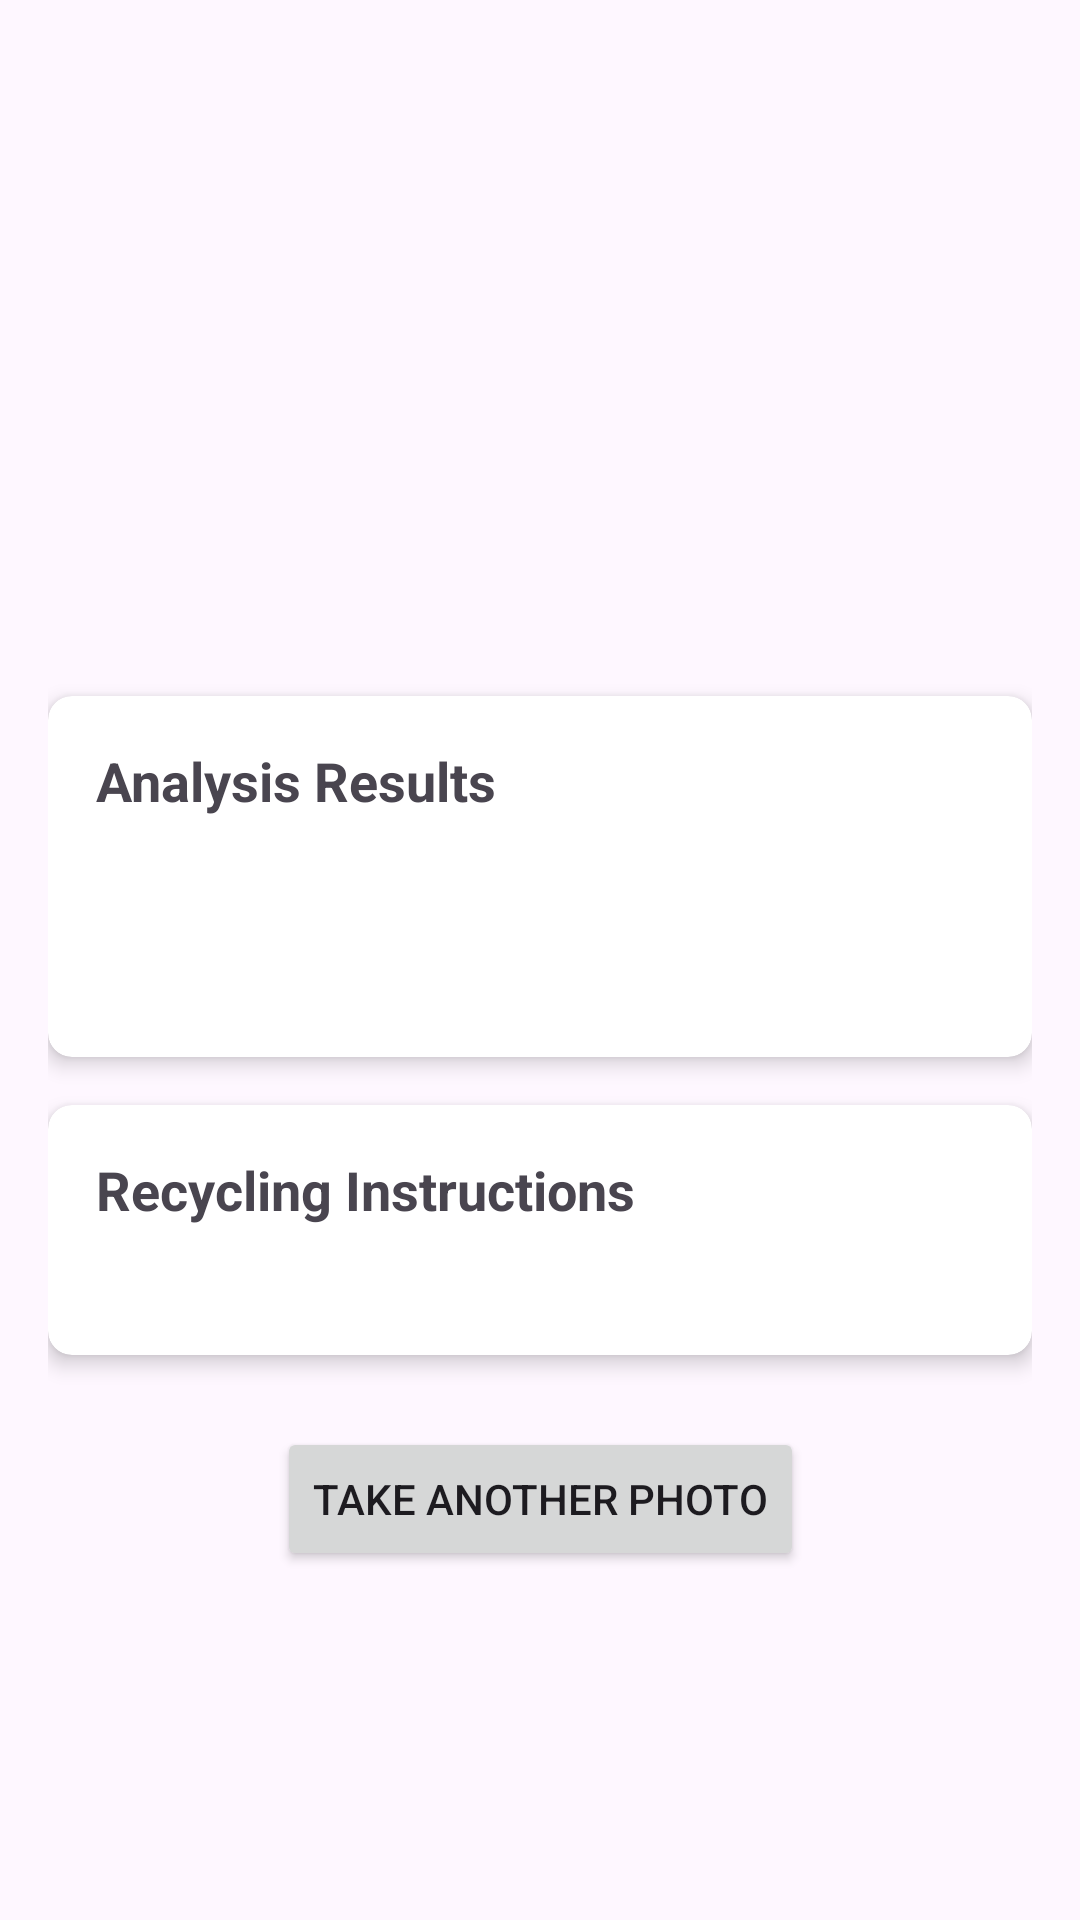

Reconstruct the res/layout file that produces this screen, plus the resources it refers to.
<!-- AndroidManifest.xml: application theme Theme.Konserve -->
<!-- res/layout/fragment_waste_analysis.xml -->
<?xml version="1.0" encoding="utf-8"?>
<androidx.constraintlayout.widget.ConstraintLayout xmlns:android="http://schemas.android.com/apk/res/android"
    xmlns:app="http://schemas.android.com/apk/res-auto"
    xmlns:tools="http://schemas.android.com/tools"
    android:layout_width="match_parent"
    android:layout_height="match_parent"
    android:padding="16dp"
    tools:context=".WasteAnalysisFragment">

    <ImageView
        android:id="@+id/capturedImageView"
        android:layout_width="0dp"
        android:layout_height="200dp"
        android:scaleType="centerCrop"
        app:layout_constraintEnd_toEndOf="parent"
        app:layout_constraintStart_toStartOf="parent"
        app:layout_constraintTop_toTopOf="parent"
        tools:src="@tools:sample/backgrounds/scenic" />

    <androidx.cardview.widget.CardView
        android:id="@+id/resultCard"
        android:layout_width="match_parent"
        android:layout_height="wrap_content"
        android:layout_marginTop="16dp"
        app:cardCornerRadius="8dp"
        app:cardElevation="4dp"
        app:layout_constraintEnd_toEndOf="parent"
        app:layout_constraintStart_toStartOf="parent"
        app:layout_constraintTop_toBottomOf="@id/capturedImageView">

        <androidx.constraintlayout.widget.ConstraintLayout
            android:layout_width="match_parent"
            android:layout_height="wrap_content"
            android:padding="16dp">

            <TextView
                android:id="@+id/resultTitle"
                android:layout_width="wrap_content"
                android:layout_height="wrap_content"
                android:text="Analysis Results"
                android:textSize="18sp"
                android:textStyle="bold"
                app:layout_constraintStart_toStartOf="parent"
                app:layout_constraintTop_toTopOf="parent" />

            <ImageView
                android:id="@+id/wasteTypeIcon"
                android:layout_width="48dp"
                android:layout_height="48dp"
                android:layout_marginTop="16dp"
                app:layout_constraintStart_toStartOf="parent"
                app:layout_constraintTop_toBottomOf="@id/resultTitle"
                tools:src="@drawable/camera" />

            <TextView
                android:id="@+id/wasteTypeText"
                android:layout_width="0dp"
                android:layout_height="wrap_content"
                android:layout_marginStart="16dp"
                android:textSize="16sp"
                app:layout_constraintEnd_toEndOf="parent"
                app:layout_constraintStart_toEndOf="@id/wasteTypeIcon"
                app:layout_constraintTop_toTopOf="@id/wasteTypeIcon"
                tools:text="Waste Type: Plastic" />

            <TextView
                android:id="@+id/confidenceText"
                android:layout_width="0dp"
                android:layout_height="wrap_content"
                android:layout_marginStart="16dp"
                android:textSize="14sp"
                app:layout_constraintEnd_toEndOf="parent"
                app:layout_constraintStart_toEndOf="@id/wasteTypeIcon"
                app:layout_constraintTop_toBottomOf="@id/wasteTypeText"
                tools:text="Confidence: 85%" />

        </androidx.constraintlayout.widget.ConstraintLayout>
    </androidx.cardview.widget.CardView>

    <androidx.cardview.widget.CardView
        android:id="@+id/instructionsCard"
        android:layout_width="match_parent"
        android:layout_height="wrap_content"
        android:layout_marginTop="16dp"
        app:cardCornerRadius="8dp"
        app:cardElevation="4dp"
        app:layout_constraintEnd_toEndOf="parent"
        app:layout_constraintStart_toStartOf="parent"
        app:layout_constraintTop_toBottomOf="@id/resultCard">

        <androidx.constraintlayout.widget.ConstraintLayout
            android:layout_width="match_parent"
            android:layout_height="wrap_content"
            android:padding="16dp">

            <TextView
                android:id="@+id/instructionsTitle"
                android:layout_width="wrap_content"
                android:layout_height="wrap_content"
                android:text="Recycling Instructions"
                android:textSize="18sp"
                android:textStyle="bold"
                app:layout_constraintStart_toStartOf="parent"
                app:layout_constraintTop_toTopOf="parent" />

            <TextView
                android:id="@+id/recyclingInstructionsText"
                android:layout_width="match_parent"
                android:layout_height="wrap_content"
                android:layout_marginTop="8dp"
                android:textSize="14sp"
                app:layout_constraintEnd_toEndOf="parent"
                app:layout_constraintStart_toStartOf="parent"
                app:layout_constraintTop_toBottomOf="@id/instructionsTitle"
                tools:text="Rinse containers and remove caps. Check local recycling guidelines for accepted plastic types." />

        </androidx.constraintlayout.widget.ConstraintLayout>
    </androidx.cardview.widget.CardView>

    <Button
        android:id="@+id/backButton"
        android:layout_width="wrap_content"
        android:layout_height="wrap_content"
        android:layout_marginTop="24dp"
        android:text="Take Another Photo"
        app:layout_constraintEnd_toEndOf="parent"
        app:layout_constraintStart_toStartOf="parent"
        app:layout_constraintTop_toBottomOf="@id/instructionsCard" />

</androidx.constraintlayout.widget.ConstraintLayout>
<!-- resources referenced by this layout -->
<resources>
  <style name="Theme.Konserve" parent="Base.Theme.Konserve" />
  <style name="Base.Theme.Konserve" parent="Theme.Material3.DayNight.NoActionBar">
          
          
  
          <item name="colorPrimary">@color/green_700</item>
          <item name="colorPrimaryVariant">@color/colorPrimaryVariant</item>
          <item name="colorOnPrimary">@color/colorOnPrimary</item>
  
          
          <item name="colorSecondary">@color/colorSecondary</item>
          <item name="colorOnSecondary">@color/colorOnSecondary</item>
  
          
          <item name="colorOnBackground">@color/colorOnBackground</item>
  
          
          <item name="colorSurface">@color/colorSurface</item>
          <item name="colorOnSurface">@color/colorOnSurface</item>
  
          
          <item name="colorError">@color/colorError</item>
          <item name="colorOnError">@color/colorOnError</item>
      </style>
  <color name="green_700">#388E3C</color>
  <color name="colorPrimaryVariant">#3700B3</color>
  <color name="colorOnPrimary">#FFFFFF</color>
  <color name="colorSecondary">#03DAC6</color>
  <color name="colorOnSecondary">#000000</color>
  <color name="colorOnBackground">#000000</color>
  <color name="colorSurface">#FFFFFF</color>
  <color name="colorOnSurface">#000000</color>
  <color name="colorError">#B00020</color>
  <color name="colorOnError">#FFFFFF</color>
</resources>
